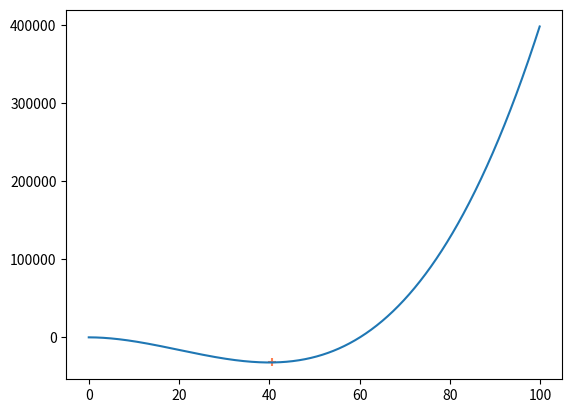

Generate this figure with matplotlib:
# coding: utf-8
# @FileName: 1.py
# @Time: 2022/8/26 19:03
# [redacted]

"""
使用模拟退火算法求解一元函数极值问题

example_1:
        f(x) = x^3 - 60 * x^2 - 4 * x + 6
    s.t.
        x ∈ [0, 100]

"""

import numpy as np
import matplotlib.pyplot as plt
import math


# 定义目标函数
def function(x):
    y = x ** 3 - 60 * x ** 2 - 4 * x + 6
    return y


def simulated_annealing(current_temperature, final_temperature, x_lb, x_ub, k, lamda):
    """
    模拟退火算法主函数
    Args:
        current_temperature: 初始温度
        final_temperature: 终止温度
        x_lb: x的下限
        x_ub: x的上限
        k: 每个固定温度下的循环次数
        lamda: 温度衰减系数

    Returns:

    """
    # 初始化 x
    x = np.random.uniform(low=x_lb, high=x_ub)
    # 初始解
    y = 0
    while current_temperature >= final_temperature:
        for i in range(k):
            # 计算当前评价值
            y = function(x)
            x_new = -1
            # 保证新生成的解是可行解
            while x_new < 0 or x_new > 100:
                # 生成新的候选解
                x_new = x + np.random.uniform(low=-0.055, high=0.055) * current_temperature
            y_new = function(x_new)
            # 如果产生的新解更优秀, 则选择新解
            if y_new - y < 0:
                x = x_new
            else:
                # 否则根据 metropolis准则 按照一定概率接受坏解
                p = math.exp(-(y_new - y) / current_temperature)
                r = np.random.uniform(low=0, high=1)
                if r < p:
                    x = x_new
        # 降温函数
        current_temperature *= lamda
        print("current temperature is: ", str(current_temperature), ", current x value is: ", str(x),
              ", current y value is: ", str(y))
    return x, function(x)


if __name__ == '__main__':
    # 绘图
    x = [i / 10 for i in range(1000)]
    y = [0 for i in range(1000)]
    for i in range(1000):
        y[i] = function(x[i])
    plt.plot(x, y)
    x_res, y_res = simulated_annealing(current_temperature=1000, final_temperature=10, x_lb=0, x_ub=100, k=50, lamda=0.95)
    plt.scatter(x_res, y_res, marker='+', color='coral')
    plt.show()
    print("final x value is: ", str(x_res), ", final y value is: ", str(y_res))
